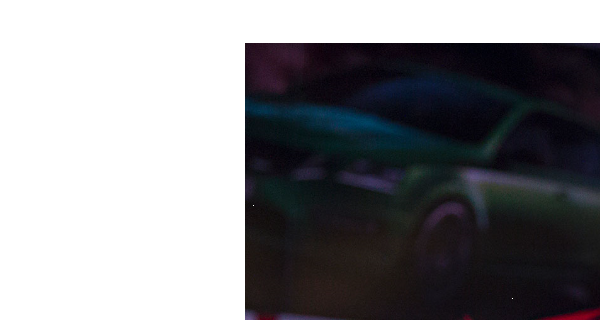
Workflow: PostOpeningGoalGuess

Step 1: Attach Browser "JYP avausmaaliveikkaus"

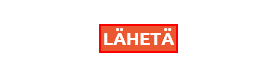
Step 2: click on the text box

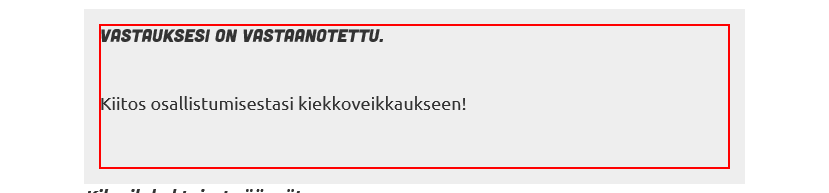
Step 3: find the element 'Vastauksesi on vastaanotettu*'
